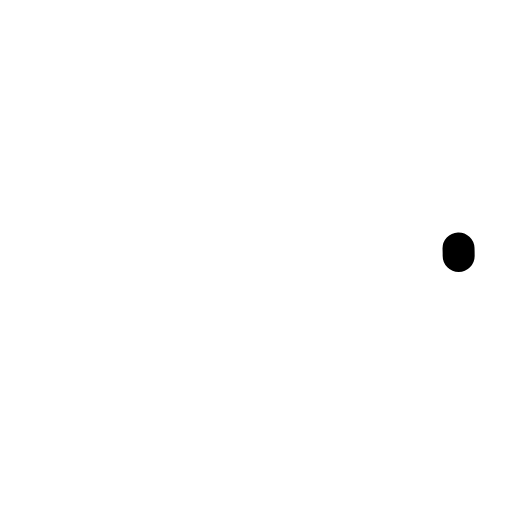
t = 0.00 s
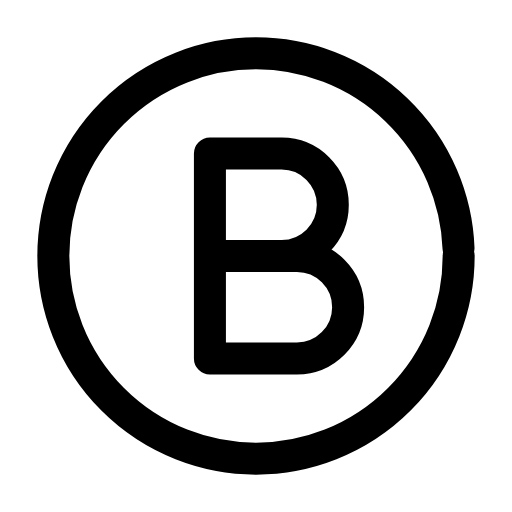
t = 0.24 s
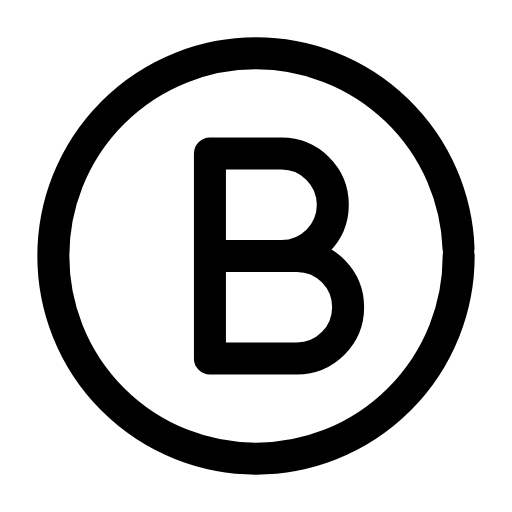
t = 0.47 s
t = 0.68 s: frame unchanged from t = 0.47 s, image omitted
t = 0.95 s: frame unchanged from t = 0.47 s, image omitted
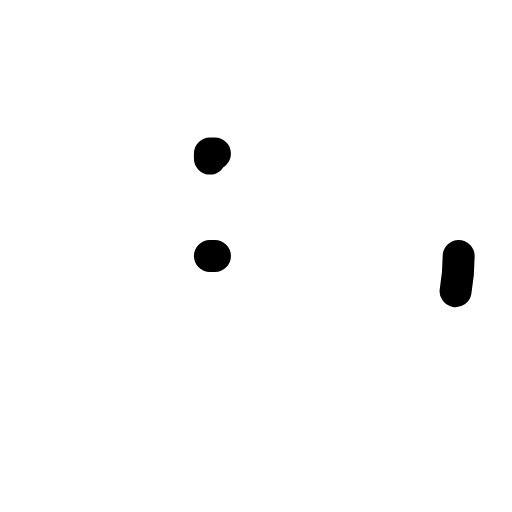
t = 1.17 s

The animated SVG that drew these frames (rendered in a browser with its animation timeline set to each time). Animation: 2 SMIL elements (animate=2); one cycle of 1.40 s, repeats indefinitely.

<svg xmlns="http://www.w3.org/2000/svg" width="24" height="24" viewBox="0 0 24 24" fill="none"><circle stroke="currentColor" stroke-width="1.5" stroke-linecap="round" stroke-linejoin="round" fill="none" cx="12" cy="12" r="9.5" pathLength="1" stroke-dasharray="1"><animate attributeName="stroke-dashoffset" values="1;1;0;0;0;0;1;1;1" keyTimes="0;0;0.189;0.45;0.6;0.774;0.9;0.9;1" dur="1.4s" repeatCount="indefinite" calcMode="spline" keySplines="0.16 1 0.3 1;0.16 1 0.3 1;0.16 1 0.3 1;0.16 1 0.3 1;0.16 1 0.3 1;0.16 1 0.3 1;0.16 1 0.3 1;0.16 1 0.3 1"/></circle><path stroke="currentColor" stroke-width="1.5" stroke-linecap="round" stroke-linejoin="round" fill="none" d="M9.84 7.2L9.84 16.8M9.84 7.2L13.2 7.2A2.4 2.4 0 0 1 13.2 12L9.84 12M9.84 12L13.92 12A2.4 2.4 0 0 1 13.92 16.8L9.84 16.8" pathLength="1" stroke-dasharray="1"><animate attributeName="stroke-dashoffset" values="1;1;0;0;0;0;1;1;1" keyTimes="0;0.0315;0.2205;0.45;0.6;0.753;0.879;0.9;1" dur="1.4s" repeatCount="indefinite" calcMode="spline" keySplines="0.16 1 0.3 1;0.16 1 0.3 1;0.16 1 0.3 1;0.16 1 0.3 1;0.16 1 0.3 1;0.16 1 0.3 1;0.16 1 0.3 1;0.16 1 0.3 1"/></path></svg>
